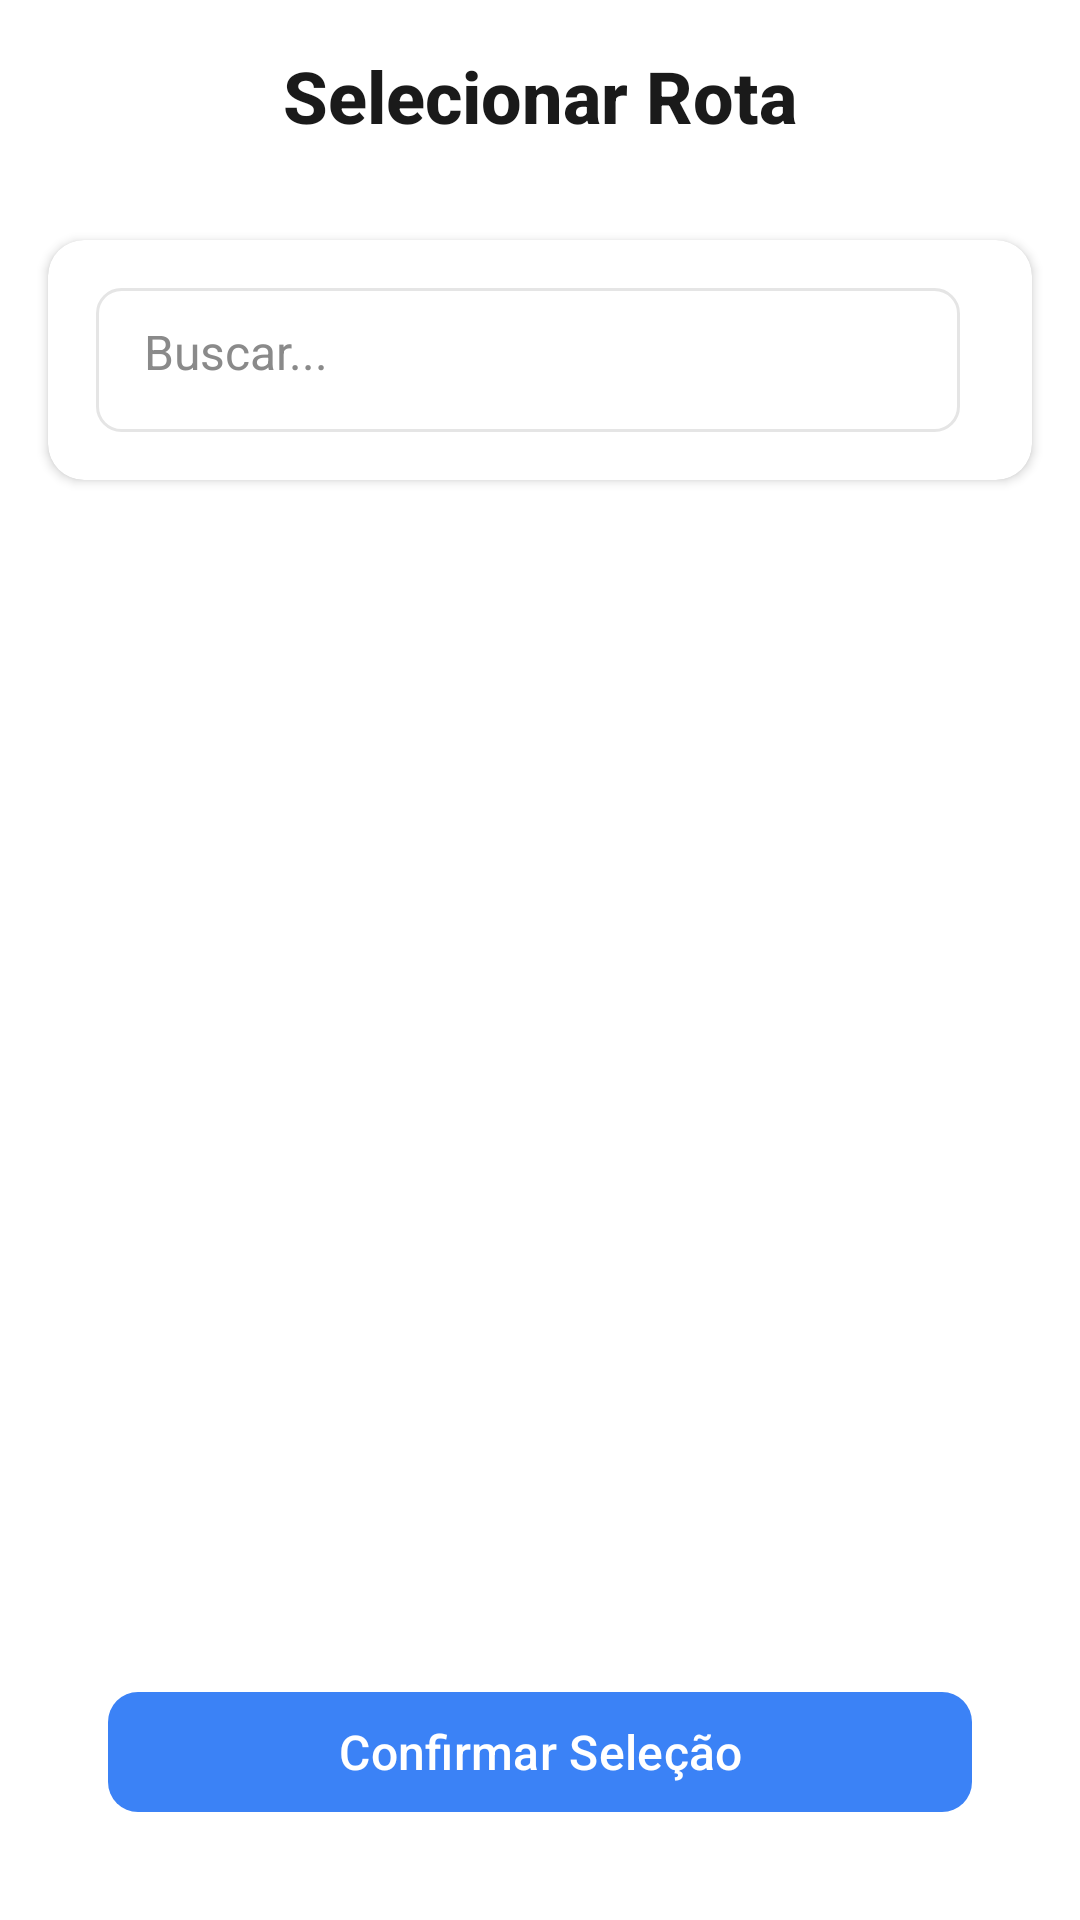

Layout XML and referenced resources for this Android screen:
<!-- AndroidManifest.xml: application theme Theme.GeoColeta -->
<!-- res/layout/activity_select_route.xml -->
<?xml version="1.0" encoding="utf-8"?>
<androidx.constraintlayout.widget.ConstraintLayout xmlns:android="http://schemas.android.com/apk/res/android"
    xmlns:app="http://schemas.android.com/apk/res-auto"
    xmlns:tools="http://schemas.android.com/tools"
    android:layout_width="match_parent"
    android:layout_height="match_parent"
    android:background="@color/white"
    tools:context=".Activities.SelectRouteActivity">

    <RelativeLayout
        android:id="@+id/headerLayout"
        android:layout_width="match_parent"
        android:layout_height="?attr/actionBarSize"
        android:paddingHorizontal="@dimen/padding_md"
        app:layout_constraintTop_toTopOf="parent">

        <ImageView
            android:id="@+id/ivBack"
            android:layout_width="wrap_content"
            android:layout_height="wrap_content"
            android:src="@drawable/ic_arrow_back"
            android:layout_centerVertical="true"
            android:layout_alignParentStart="true"
            android:background="?attr/selectableItemBackgroundBorderless"
            android:padding="@dimen/spacing_sm"
            app:tint="@color/foreground" />

        <TextView
            android:layout_width="wrap_content"
            android:layout_height="wrap_content"
            android:layout_centerInParent="true"
            android:text="Selecionar Rota"
            android:textAppearance="@style/TextAppearance.Title"
            android:textColor="@color/foreground" />

    </RelativeLayout>

    <androidx.cardview.widget.CardView
        android:id="@+id/searchCard"
        android:layout_width="0dp"
        android:layout_height="wrap_content"
        android:layout_marginStart="@dimen/spacing_md"
        android:layout_marginEnd="@dimen/spacing_md"
        android:layout_marginTop="@dimen/spacing_md"
        app:cardCornerRadius="@dimen/radius_lg"
        app:cardElevation="@dimen/elevation_sm"
        app:layout_constraintTop_toBottomOf="@id/headerLayout"
        app:layout_constraintStart_toStartOf="parent"
        app:layout_constraintEnd_toEndOf="parent">

        <LinearLayout
            android:layout_width="match_parent"
            android:layout_height="wrap_content"
            android:orientation="horizontal"
            android:padding="@dimen/padding_md"
            android:gravity="center_vertical">

            <EditText
                android:id="@+id/etBuscarRota"
                android:layout_width="0dp"
                android:layout_height="@dimen/input_height"
                android:layout_weight="1"
                android:hint="Buscar..."
                android:inputType="text"
                android:background="@drawable/input_background"
                android:textAppearance="@style/TextAppearance.Body"
                android:textColor="@color/foreground"
                android:textColorHint="@color/muted_foreground"
                android:padding="@dimen/padding_md"
                android:layout_marginEnd="@dimen/spacing_sm" />

        </LinearLayout>

    </androidx.cardview.widget.CardView>

    <androidx.recyclerview.widget.RecyclerView
        android:id="@+id/recyclerViewRotas"
        android:layout_width="0dp"
        android:layout_height="0dp"
        android:clipToPadding="false"
        android:paddingTop="@dimen/spacing_sm"
        android:paddingBottom="@dimen/spacing_sm"
        android:layout_marginHorizontal="@dimen/spacing_sm"
        app:layout_constraintTop_toBottomOf="@id/searchCard"
        app:layout_constraintBottom_toTopOf="@id/btnConfirmar"
        app:layout_constraintStart_toStartOf="parent"
        app:layout_constraintEnd_toEndOf="parent"
        tools:listitem="@layout/item_rote" />

    <TextView
        android:id="@+id/tvEmptyState"
        android:layout_width="wrap_content"
        android:layout_height="wrap_content"
        android:text="Nenhuma rota encontrada"
        android:textAppearance="@style/TextAppearance.Body"
        android:textColor="@color/muted_foreground"
        android:visibility="gone"
        app:layout_constraintTop_toTopOf="parent"
        app:layout_constraintBottom_toBottomOf="parent"
        app:layout_constraintStart_toStartOf="parent"
        app:layout_constraintEnd_toEndOf="parent" />

    <com.google.android.material.button.MaterialButton
        android:id="@+id/btnConfirmar"
        android:layout_width="0dp"
        android:layout_height="48dp"
        android:layout_marginStart="@dimen/spacing_lg"
        android:layout_marginEnd="@dimen/spacing_lg"
        android:layout_marginBottom="@dimen/spacing_xl"
        android:text="Confirmar Seleção"
        android:textColor="@color/white"
        android:textSize="16sp"
        android:elevation="0dp"
        app:backgroundTint="@color/primary"
        app:cornerRadius="10dp"
        app:layout_constraintBottom_toBottomOf="parent"
        app:layout_constraintStart_toStartOf="parent"
        app:layout_constraintEnd_toEndOf="parent"
        app:layout_constraintWidth_percent="0.8" />

</androidx.constraintlayout.widget.ConstraintLayout>
<!-- res/layout/item_rote.xml (included above) -->
<?xml version="1.0" encoding="utf-8"?>
<androidx.cardview.widget.CardView xmlns:android="http://schemas.android.com/apk/res/android"
    xmlns:app="http://schemas.android.com/apk/res-auto"
    android:layout_width="match_parent"
    android:layout_height="wrap_content"
    android:layout_marginStart="@dimen/margin_sm"
    android:layout_marginEnd="@dimen/margin_sm"
    android:layout_marginBottom="@dimen/margin_sm"
    app:cardCornerRadius="@dimen/radius_lg"
    app:cardElevation="@dimen/elevation_sm"
    android:foreground="?android:attr/selectableItemBackground"
    android:clickable="true"
    android:focusable="true">

    <LinearLayout
        android:layout_width="match_parent"
        android:layout_height="wrap_content"
        android:orientation="vertical"
        android:padding="@dimen/padding_md"
        android:gravity="center_vertical">

        <LinearLayout
            android:layout_width="match_parent"
            android:layout_height="wrap_content"
            android:orientation="horizontal"
            android:gravity="center_vertical"
            android:layout_marginBottom="@dimen/spacing_sm">

            <ImageView
                android:id="@+id/ivIcon"
                android:layout_width="24dp"
                android:layout_height="24dp"
                android:src="@drawable/ic_route"
                android:layout_marginEnd="@dimen/spacing_sm"
                android:contentDescription="Ícone da rota" />

            <TextView
                android:id="@+id/tvTituloRota"
                android:layout_width="0dp"
                android:layout_height="wrap_content"
                android:layout_weight="1"
                android:text="ROTA A"
                android:textAppearance="@style/TextAppearance.Subtitle"
                android:textColor="@color/foreground" />

        </LinearLayout>

        <TextView
            android:id="@+id/tvDescricaoRota"
            android:layout_width="match_parent"
            android:layout_height="wrap_content"
            android:text="Fraron, Centro, Pinheiros"
            android:textAppearance="@style/TextAppearance.Body"
            android:textColor="@color/muted_foreground"
            android:layout_marginBottom="@dimen/spacing_sm" />

    </LinearLayout>

</androidx.cardview.widget.CardView>
<!-- resources referenced by this layout -->
<resources>
  <color name="foreground">#FF1A1A1A</color>
  <color name="muted_foreground">#FF8A8A8A</color>
  <color name="primary">#FF3B82F6</color>
  <color name="white">#FFFFFFFF</color>
  <dimen name="elevation_sm">2dp</dimen>
  <dimen name="input_height">48dp</dimen>
  <dimen name="margin_sm">8dp</dimen>
  <dimen name="padding_md">16dp</dimen>
  <dimen name="radius_lg">12dp</dimen>
  <dimen name="spacing_lg">24dp</dimen>
  <dimen name="spacing_md">16dp</dimen>
  <dimen name="spacing_sm">8dp</dimen>
  <dimen name="spacing_xl">32dp</dimen>
  <!-- drawable ic_route (drawable) -->
  <vector xmlns:android="http://schemas.android.com/apk/res/android"
      android:width="24dp"
      android:height="24dp"
      android:viewportWidth="24"
      android:viewportHeight="24">
    <path
        android:fillColor="#000000"
        android:pathData="M22.41,12.59l-2.82,-2.82c-0.39,-0.39 -1.02,-0.39 -1.41,0L14,14.17V10c0,-1.1 -0.9,-2 -2,-2h-4v4c0,1.1 0.9,2 2,2h2v4.17l-4.41,-4.41c-0.39,-0.39 -1.02,-0.39 -1.41,0l-2.82,2.82c-0.39,0.39 -0.39,1.02 0,1.41l2.82,2.82c0.39,0.39 1.02,0.39 1.41,0L12,16.83V21c0,1.1 0.9,2 2,2h4v-4c0,-1.1 -0.9,-2 -2,-2h-2v-4.17l4.41,4.41c0.39,0.39 1.02,0.39 1.41,0l2.82,-2.82C22.8,13.61 22.8,12.98 22.41,12.59z"/>
  </vector>
  <!-- drawable input_background (drawable) -->
  <?xml version="1.0" encoding="utf-8"?>
  <shape xmlns:android="http://schemas.android.com/apk/res/android"
      android:shape="rectangle">
      <solid android:color="@color/background" />
      <corners android:radius="@dimen/radius_md" />
      <stroke 
          android:width="1dp" 
          android:color="@color/border" />
  </shape>
  <style name="TextAppearance.Body" parent="TextAppearance.AppCompat.Body1">
          <item name="android:textSize">@dimen/text_md</item>
          <item name="android:textColor">@color/foreground</item>
      </style>
  <style name="TextAppearance.Subtitle" parent="TextAppearance.AppCompat.Subhead">
          <item name="android:textSize">@dimen/text_lg</item>
          <item name="android:textStyle">bold</item>
          <item name="android:textColor">@color/foreground</item>
      </style>
  <style name="TextAppearance.Title" parent="TextAppearance.AppCompat.Title">
          <item name="android:textSize">@dimen/text_xxl</item>
          <item name="android:textStyle">bold</item>
          <item name="android:textColor">@color/foreground</item>
      </style>
  <style name="Theme.GeoColeta" parent="Base.Theme.GeoColeta" />
  <color name="background">#FFFFFFFF</color>
  <dimen name="radius_md">8dp</dimen>
  <color name="border">#FFE5E5E5</color>
  <dimen name="text_md">16sp</dimen>
  <dimen name="text_lg">18sp</dimen>
  <dimen name="text_xxl">24sp</dimen>
  <style name="Base.Theme.GeoColeta" parent="Theme.Material3.DayNight.NoActionBar">
          
          
      </style>
</resources>
